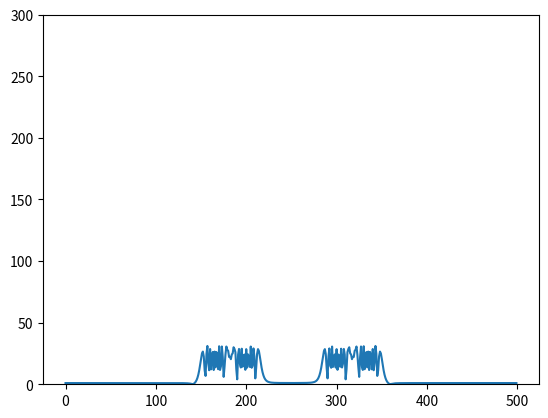

The matplotlib source for this figure: (Note: this script raises an exception after producing the figure.)
import numpy as np
import matplotlib.pyplot as plt
import os

def split(a, n):
    k, m = divmod(len(a), n)
    return (a[i*k+min(i, m):(i+1)*k+min(i+1, m)] for i in range(n))

def exp_sig_sampled(amplitude,frequency,inverse_decay,t_sampling,tau_sampling):
    try:
        result = np.zeros(len(t_sampling))
        for a, f, dec in zip(amplitude,frequency, inverse_decay):
            result += np.array([a*np.cos(2*np.pi*f(tau)*t - dec*t) for t, tau in zip(t_sampling,tau_sampling)])
    except:
        result = np.array([amplitude*np.cos(2*np.pi*frequency(tau)*t - inverse_decay*t) for t, tau in zip(t_sampling,tau_sampling)])
    return result

def whitenoise(stdev,n):
    rng = np.random.default_rng()
    return rng.normal(0,stdev,n)

n = 500
sigma = 0.5

freq1 = lambda tau: 0.40-0.07*tau/n
freq2 = lambda tau: 0.30-0.01*tau/n
freq3 = lambda tau: 0.34-0.006*tau/n

amplitude_used = (1,1)
freq_used = (freq1,freq2)
dec_used = (0,0)

amplitude_used = 1
freq_used = freq1
dec_used = 0


# form = exp_sig_sampled(amplitude_used, freq_used, dec_used, range(-n//2,n//2), range(-n//2,n//2)) + whitenoise(sigma,n)
form = exp_sig_sampled(amplitude_used, freq_used, dec_used, range(-n//2,n//2), range(0,n))# + whitenoise(sigma,n)
formft = np.fft.fft(form).real

max_control = max(abs(formft))
maxarg_control = min(np.argmax(abs(formft))/n, 1- np.argmax(abs(formft))/n)
plt.plot(abs(formft))
plt.ylim(0,300)
plt.savefig("./NMR-signal-analysis/optimal-sampling-1d/control.png",dpi=300)
plt.show()

###
###
###

tau_sampling = []


def forw_sampling(n_pieces, n_cycle): 
    pieces_forw = [list(i) for i in list(split(range(n), n_pieces))]
    sampling_forw = []
    perm = np.array([j for j in range(n_pieces)])
    cycle = np.array([(j+1)%n_pieces for j in range(n_pieces)])
    for a in range(n_cycle):
        perm = perm[cycle]
    for p in perm:
        sampling_forw += pieces_forw[p]
    return sampling_forw

def backw_sampling(n_pieces, n_cycle): 
    pieces_backw = [list(i) for i in list(split(range(n-1,-1,-1), n_pieces))]
    sampling_backw = []
    # perm = np.array([(j+1)%n_pieces for j in range(n_pieces)])
    # cycle = np.arange(n_pieces-1,-1,-1)
    perm = np.array([j for j in range(n_pieces)])
    cycle = np.array([(j-1)%n_pieces for j in range(n_pieces)])
    for a in range(n_cycle):
        perm = perm[cycle]
    for p in perm:
        sampling_backw += pieces_backw[p]
    return sampling_backw

n_min = 1
n_tot = 100

maxes = np.zeros((n_tot,n_tot*2))
maxargs = np.zeros((n_tot,n_tot*2))

for ni in range(n_min,n_tot):
    for nc in range(0,ni):
        sampling_forw = forw_sampling(ni,nc)
        # form = exp_sig_sampled(amplitude_used, freq_used, dec_used, range(-n//2,n//2), sampling_forw) + whitenoise(sigma,n)
        form = exp_sig_sampled(amplitude_used, freq_used, dec_used, range(-n//2,n//2), sampling_forw)# + whitenoise(sigma,n)
        formft = np.fft.fft(form).real
        maxes[ni,n_tot+1+nc] = max(abs(formft))
        maxargs[ni,n_tot+1+nc] = min(np.argmax(abs(formft))/n, 1- np.argmax(abs(formft))/n)
# for ni in range(n_min,n_tot):
#     for nc in range(0,ni):
#         sampling_backw = backw_sampling(ni,nc)
#         # form = exp_sig_sampled(amplitude_used, freq_used, dec_used, range(-n//2,n//2), sampling_forw) + whitenoise(sigma,n)
#         form = exp_sig_sampled(amplitude_used, freq_used, dec_used, range(-n//2,n//2), sampling_backw)# + whitenoise(sigma,n)
#         formft = np.fft.fft(form).real
#         maxes[ni,n_tot-1-nc] = max(abs(formft))
#         maxargs[ni,n_tot-1-nc] = min(np.argmax(abs(formft))/n, 1- np.argmax(abs(formft))/n)

plt.matshow(maxes)
plt.show()

n_p = 80
plt.plot(maxes[n_p,n_tot+1:n_tot+n_p+1])
plt.show()

# plt.matshow(maxargs)
# plt.show()

ni_max = np.unravel_index(np.argmax(maxes),(n_tot,n_tot*2)) - np.array([0,100])
print(ni_max)

# ni_max = np.array([6,-1])
if ni_max[1] > 0:
    sampling_forw = forw_sampling(ni_max[0],ni_max[1]-1)
else:
    sampling_forw = backw_sampling(ni_max[0],-ni_max[1]-1)
form = exp_sig_sampled(amplitude_used, freq_used, dec_used, range(-n//2,n//2), sampling_forw)# + whitenoise(sigma,n)
formft = np.fft.fft(form).real
print(max_control,max(abs(formft)))

plt.plot(sampling_forw)
plt.show()
plt.plot(abs(formft))
plt.ylim(0,300)
plt.savefig("./NMR-signal-analysis/optimal-sampling-1d/sampling.png",dpi=300)
plt.show()

###
### bruteforce
###

'''n_trials = 50000

max_all = 0
maxarg_all = 0
maxsampling_all = np.random.choice(np.arange(n),n,replace=False)

for i in range(n_trials):
    sampling_current = np.random.choice(np.arange(n),n,replace=False)
    form = exp_sig_sampled(amplitude_used, freq_used, dec_used, range(-n//2,n//2), sampling_current)# + whitenoise(sigma,n)
    formft = np.fft.fft(form).real
    max_current = max(abs(formft))
    if max_current > max_all:
        max_all = max_current
        maxarg_all = min(np.argmax(abs(formft))/n, 1- np.argmax(abs(formft))/n)
        maxsampling_all = sampling_current
    if i % 10000 == 0:
        print(i)

plt.plot(maxsampling_all)
plt.show()
print(max_control, max_all, maxarg_all)
form = exp_sig_sampled(amplitude_used, freq_used, dec_used, range(-n//2,n//2), maxsampling_all)# + whitenoise(sigma,n)
formft = np.fft.fft(form).real
plt.plot(formft)
plt.show()'''

###
### bruteforce with forw pieces
###

'''n_pieces = 10
n_trials = 100000

def random_forw_sampling(n_pieces): 
    pieces_forw = [list(i) for i in list(split(range(n), n_pieces))]
    sampling_forw = []
    perm = np.random.choice(n_pieces,n_pieces,replace=False)# np.arange(n_pieces-1,-1,-1)
    for p in perm:
        sampling_forw += pieces_forw[p]
    return sampling_forw

max_all = 0
maxarg_all = 0
maxsampling_all = np.random.choice(np.arange(n),n,replace=False)

for i in range(n_trials):
    sampling_current = random_forw_sampling(n_pieces)
    form = exp_sig_sampled(amplitude_used, freq_used, dec_used, range(-n//2,n//2), sampling_current)# + whitenoise(sigma,n)
    formft = np.fft.fft(form).real
    max_current = max(abs(formft))
    if max_current > max_all:
        max_all = max_current
        maxarg_all = min(np.argmax(abs(formft))/n, 1- np.argmax(abs(formft))/n)
        maxsampling_all = sampling_current
    if i % 1000 == 0:
        print(i)

plt.plot(maxsampling_all)
plt.show()
form = exp_sig_sampled(amplitude_used, freq_used, dec_used, range(-n//2,n//2), maxsampling_all)# + whitenoise(sigma,n)
formft = np.fft.fft(form).real
print(max_control, max_all, maxarg_all)
plt.plot(abs(formft))
plt.show()'''

###
### cycles
###

# maxes = []
# maxargs = []

# for nc in range(n):
#     sampling_forw = forw_sampling(n,nc)
#     # form = exp_sig_sampled(amplitude_used, freq_used, dec_used, range(-n//2,n//2), sampling_forw) + whitenoise(sigma,n)
#     form = exp_sig_sampled(amplitude_used, freq_used, dec_used, range(-n//2,n//2), sampling_forw)# + whitenoise(sigma,n)
#     formft = np.fft.fft(form).real
#     maxes.append(max(abs(formft)))
#     maxargs.append(min(np.argmax(abs(formft))/n, 1- np.argmax(abs(formft))/n))
#     # max_sampling = max(abs(formft))
#     # maxarg_sampling = min(np.argmax(abs(formft))/n, 1- np.argmax(abs(formft))/n)

# plt.plot(maxes)
# plt.plot(np.array(maxargs)*500)
# plt.show()

# ni_max = np.argmax(maxes)

# sampling_forw = forw_sampling(n,ni_max)
# form = exp_sig_sampled(amplitude_used, freq_used, dec_used, range(-n//2,n//2), sampling_forw)# + whitenoise(sigma,n)
# formft = np.fft.fft(form).real
# print(max_control,max(abs(formft)))

# plt.plot(sampling_forw)
# plt.show()
# plt.plot(abs(formft))
# plt.show()
